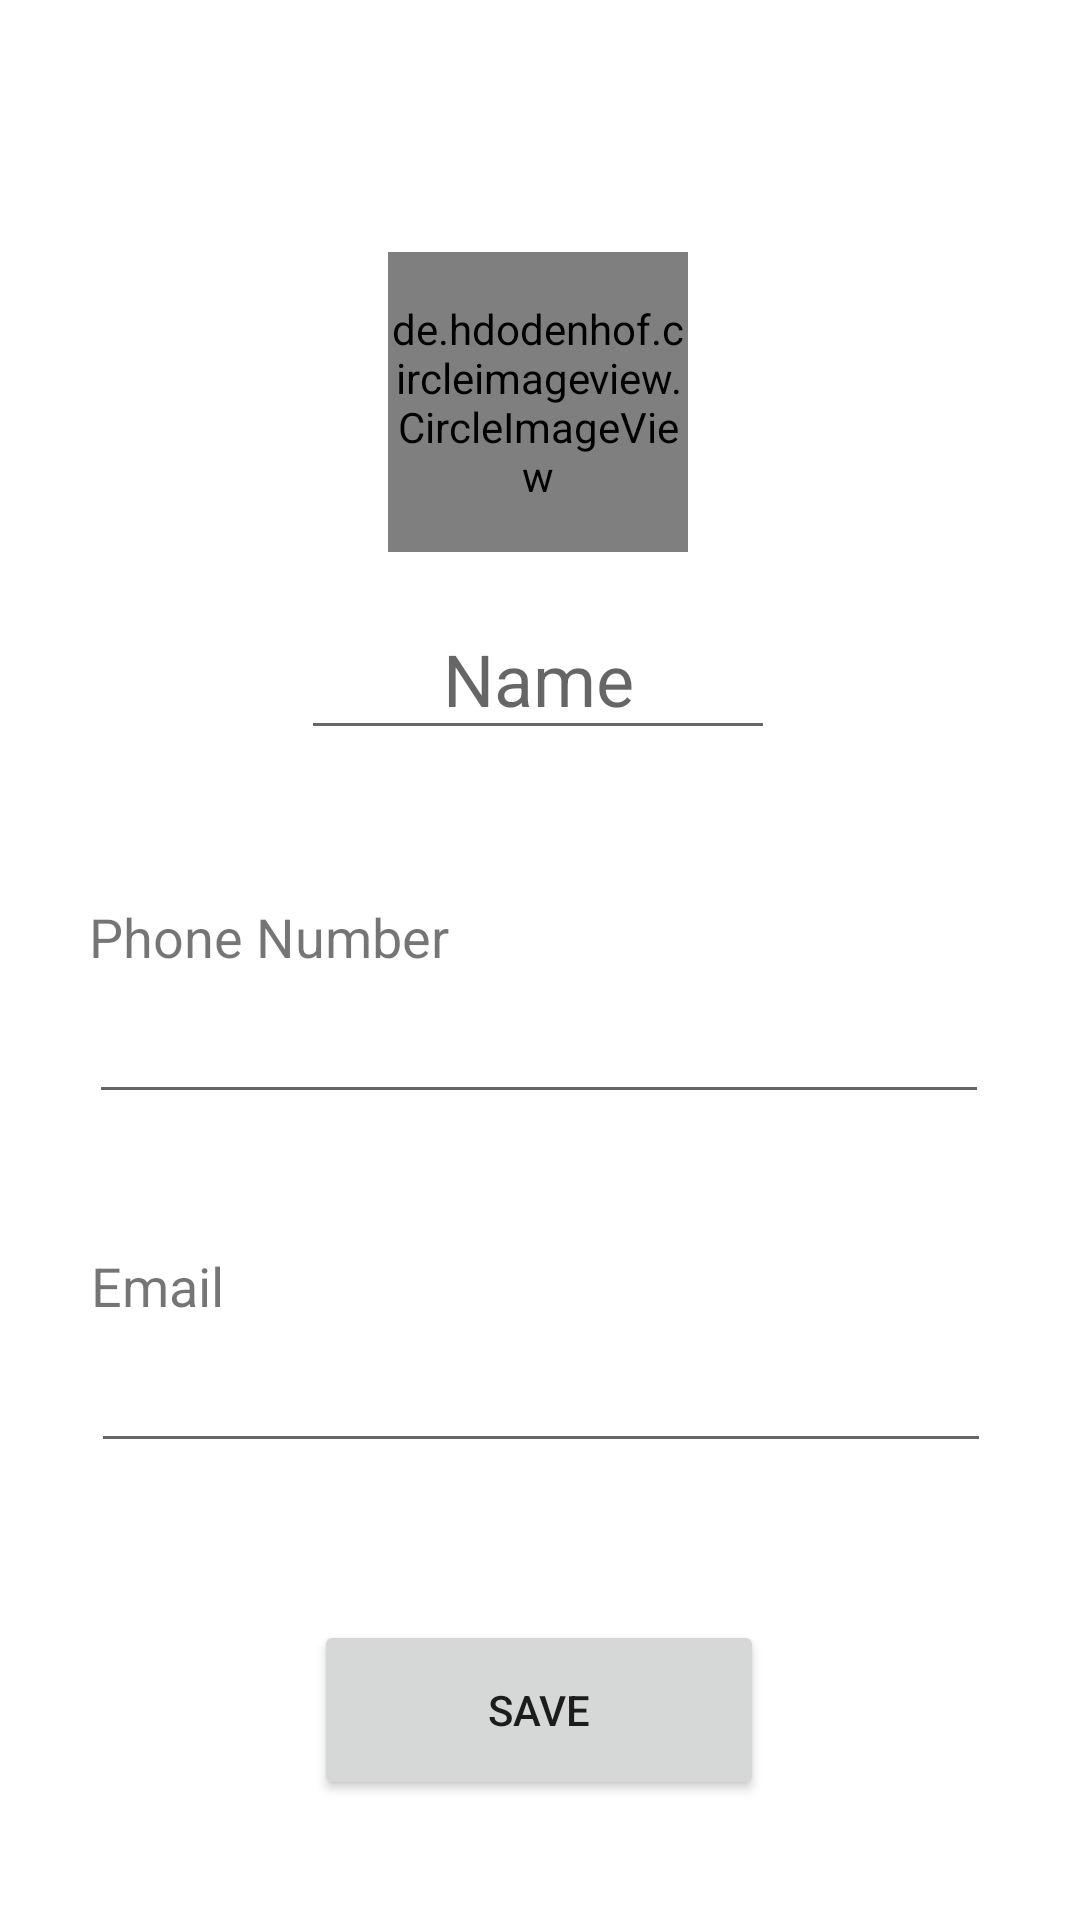

This screen was rendered from an Android layout file. Write that file and the resources it references.
<!-- AndroidManifest.xml: application theme Theme.MadCamp1 -->
<!-- res/layout/activity_add_contact.xml -->
<?xml version="1.0" encoding="utf-8"?>
<androidx.constraintlayout.widget.ConstraintLayout xmlns:android="http://schemas.android.com/apk/res/android"
    xmlns:app="http://schemas.android.com/apk/res-auto"
    xmlns:tools="http://schemas.android.com/tools"
    android:layout_width="match_parent"
    android:layout_height="match_parent"
    tools:context=".AddContact">

    <de.hdodenhof.circleimageview.CircleImageView
        android:id="@+id/newPhoto"
        android:layout_width="100dp"
        android:layout_height="100dp"
        android:layout_marginTop="84dp"
        android:src="@drawable/addphoto"

        app:layout_constraintEnd_toEndOf="parent"
        app:layout_constraintHorizontal_bias="0.498"
        app:layout_constraintStart_toStartOf="parent"
        app:layout_constraintTop_toTopOf="parent" />

    <EditText
        android:id="@+id/newName"
        android:layout_width="158dp"
        android:layout_height="50dp"
        android:layout_marginTop="16dp"
        android:ems="10"
        android:gravity="center_horizontal"
        android:hint="Name"
        android:inputType="textPersonName"
        android:textSize="24sp"
        app:layout_constraintEnd_toEndOf="parent"
        app:layout_constraintHorizontal_bias="0.496"
        app:layout_constraintStart_toStartOf="parent"
        app:layout_constraintTop_toBottomOf="@+id/newPhoto" />

    <TextView
        android:id="@+id/textView"
        android:layout_width="wrap_content"
        android:layout_height="wrap_content"
        android:layout_marginTop="50dp"
        android:text="Phone Number"
        android:textSize="18sp"
        app:layout_constraintStart_toStartOf="@+id/newNumber"
        app:layout_constraintTop_toBottomOf="@+id/newName" />

    <EditText
        android:id="@+id/newNumber"
        android:layout_width="300dp"
        android:layout_height="47dp"
        android:ems="10"
        android:inputType="phone"
        android:textSize="20sp"
        app:layout_constraintEnd_toEndOf="parent"
        app:layout_constraintHorizontal_bias="0.494"
        app:layout_constraintStart_toStartOf="parent"
        app:layout_constraintTop_toBottomOf="@+id/textView" />

    <TextView
        android:id="@+id/textView2"
        android:layout_width="wrap_content"
        android:layout_height="wrap_content"
        android:layout_marginTop="45dp"
        android:text="Email"
        android:textSize="18sp"
        app:layout_constraintStart_toStartOf="@+id/newEmail"
        app:layout_constraintTop_toBottomOf="@+id/newNumber" />

    <EditText
        android:id="@+id/newEmail"
        android:layout_width="300dp"
        android:layout_height="47dp"
        android:ems="10"
        android:inputType="textEmailAddress"
        android:textSize="20sp"
        app:layout_constraintEnd_toEndOf="parent"
        app:layout_constraintHorizontal_bias="0.505"
        app:layout_constraintStart_toStartOf="parent"
        app:layout_constraintTop_toBottomOf="@+id/textView2" />

    <Button
        android:id="@+id/button"
        android:layout_width="150dp"
        android:layout_height="60dp"
        android:layout_marginBottom="40dp"
        android:onClick="onSaveButtonClicked"
        android:text="Save"
        app:layout_constraintBottom_toBottomOf="parent"
        app:layout_constraintEnd_toEndOf="parent"
        app:layout_constraintHorizontal_bias="0.498"
        app:layout_constraintStart_toStartOf="parent" />


</androidx.constraintlayout.widget.ConstraintLayout>
<!-- resources referenced by this layout -->
<resources>
  <!-- drawable addphoto: png bitmap (drawable, 2605 bytes) -->
  <style name="Theme.MadCamp1" parent="Theme.MaterialComponents.DayNight.NoActionBar">
          
          <item name="colorPrimary">@color/black</item>
          <item name="colorPrimaryVariant">@color/black</item>
          <item name="colorOnPrimary">@color/white</item>
          
          <item name="colorSecondary">@color/teal_200</item>
          <item name="colorSecondaryVariant">@color/teal_700</item>
          <item name="colorOnSecondary">@color/black</item>
          
          <item name="android:statusBarColor" tools:targetApi="l">?attr/colorPrimaryVariant</item>
          
      </style>
  <!-- not gathered from this repository: default colours our renderer supplied (Android Studio template values) -->
  <color name="teal_200">#FF03DAC5</color>
  <color name="teal_700">#FF018786</color>
  <color name="black">#FF000000</color>
  <color name="white">#FFFFFFFF</color>
</resources>
